Run: headless pygame with SDL's dummy video driver; simulated clock (each Clock.tick advances the game by its frame time, no real sleeping); random seed 0; keys injected as events and as key.get_pressed() state; mouse plan: one left click at the window centre at the start of phase 2, then a move to the lower-right quarter at the start of phase 3.
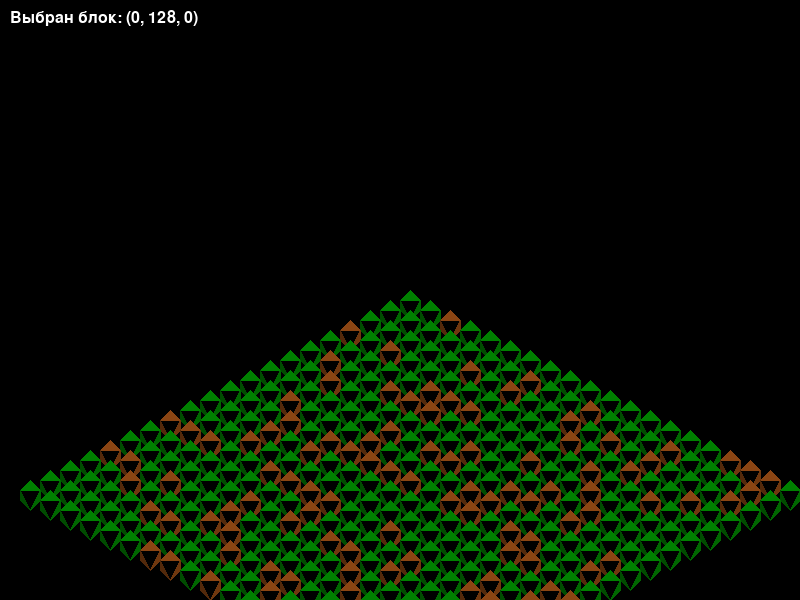
Frame 1 of 4 · flips 1–60 · no input
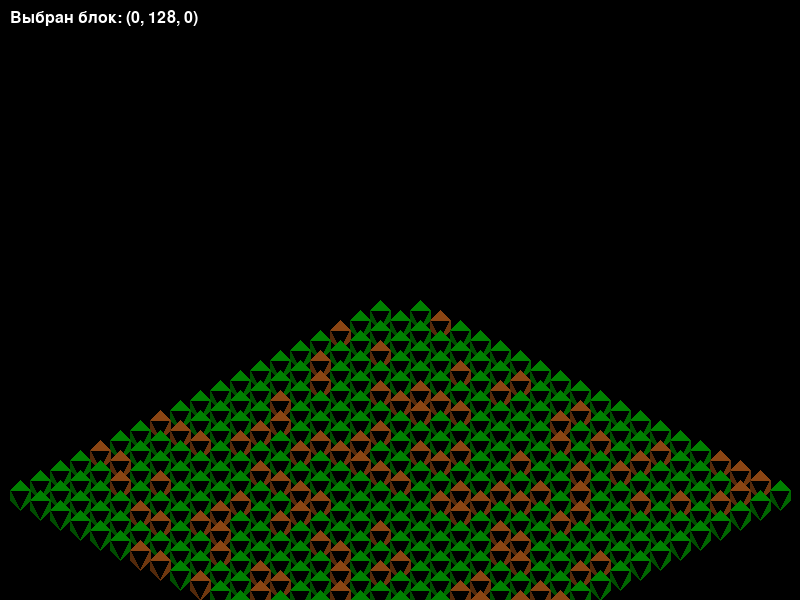
Frame 2 of 4 · flips 61–180 · clicked the window centre · tapped SPACE, RETURN · held RIGHT (→), D
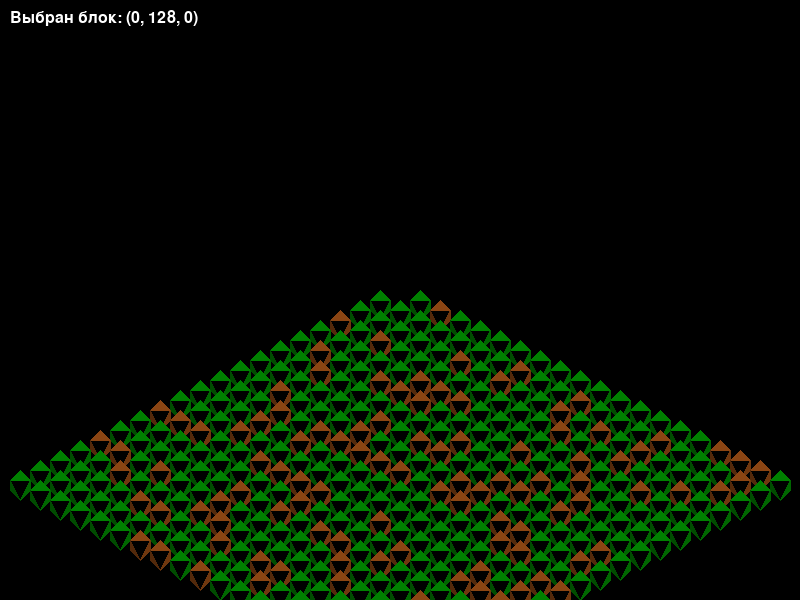
Frame 3 of 4 · flips 181–300 · moved the mouse to the lower-right quarter · held DOWN (↓), S
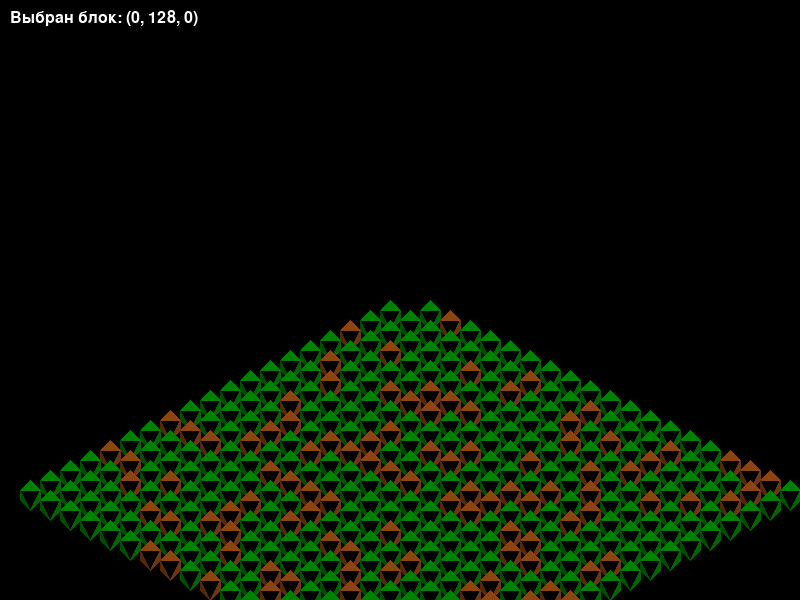
Frame 4 of 4 · flips 301–420 · held LEFT (←), A, UP (↑), W

The pygame program that drew these frames:

import pygame
import random
import math

# Инициализация Pygame
pygame.init()

# Размеры окна
SCREEN_WIDTH = 800
SCREEN_HEIGHT = 600
screen = pygame.display.set_mode((SCREEN_WIDTH, SCREEN_HEIGHT))
pygame.display.set_caption("Простой Minecraft на Python")

# Цвета
BLACK = (0, 0, 0)
WHITE = (255, 255, 255)
GREEN = (0, 128, 0)
BROWN = (139, 69, 19)
GRAY = (128, 128, 128)
BLUE = (0, 0, 255)
RED = (255, 0, 0)
YELLOW = (255, 255, 0)

# Параметры мира
WORLD_WIDTH = 20
WORLD_HEIGHT = 20
BLOCK_SIZE = 20

# Класс блока
class Block:
    def __init__(self, x, y, z, color):
        self.x = x
        self.y = y
        self.z = z
        self.color = color

# Генерация мира
world = []
for x in range(WORLD_WIDTH):
    for y in range(WORLD_HEIGHT):
        if random.random() > 0.3:
            world.append(Block(x, y, 0, GREEN))  # Трава
        else:
            world.append(Block(x, y, 0, BROWN))  # Земля

# Камера
camera_x = 0
camera_y = 0

# Блоки для постройки
block_colors = [GREEN, BROWN, GRAY, BLUE, RED, YELLOW]
selected_block_color = block_colors[0]

# Функция для преобразования 3D-координат в 2D-экранные
def project_3d_to_2d(x, y, z):
    # Изометрическая проекция
    screen_x = (x - y) * BLOCK_SIZE + SCREEN_WIDTH // 2 - camera_x
    screen_y = (x + y) * BLOCK_SIZE // 2 - z * BLOCK_SIZE + SCREEN_HEIGHT // 2 - camera_y
    return (int(screen_x), int(screen_y))

# Функция для рисования блока
def draw_block(block):
    x, y = project_3d_to_2d(block.x, block.y, block.z)
    
    # Верхняя грань
    points_top = [
        (x, y),
        (x + BLOCK_SIZE, y),
        (x + BLOCK_SIZE // 2, y - BLOCK_SIZE // 2)
    ]
    pygame.draw.polygon(screen, block.color, points_top)
    
    # Правая грань
    points_right = [
        (x + BLOCK_SIZE, y),
        (x + BLOCK_SIZE, y + BLOCK_SIZE // 2),
        (x + BLOCK_SIZE // 2, y + BLOCK_SIZE)
    ]
    darker_color = tuple(int(c * 0.8) for c in block.color)
    pygame.draw.polygon(screen, darker_color, points_right)
    
    # Левая грань
    points_left = [
        (x, y),
        (x + BLOCK_SIZE // 2, y + BLOCK_SIZE),
        (x, y + BLOCK_SIZE // 2)
    ]
    darker_color = tuple(int(c * 0.6) for c in block.color)
    pygame.draw.polygon(screen, darker_color, points_left)

# Основной игровой цикл
clock = pygame.time.Clock()
running = True

while running:
    for event in pygame.event.get():
        if event.type == pygame.QUIT:
            running = False
        
        # Движение камеры
        if event.type == pygame.KEYDOWN:
            if event.key == pygame.K_LEFT:
                camera_x -= 10
            if event.key == pygame.K_RIGHT:
                camera_x += 10
            if event.key == pygame.K_UP:
                camera_y -= 10
            if event.key == pygame.K_DOWN:
                camera_y += 10
        
        # Установка блока
        if event.type == pygame.MOUSEBUTTONDOWN:
            if event.button == 1:  # Левая кнопка мыши - разрушение
                mouse_x, mouse_y = pygame.mouse.get_pos()
                # Упрощенное определение блока под курсором
                for block in world:
                    bx, by = project_3d_to_2d(block.x, block.y, block.z)
                    if abs(mouse_x - bx) < BLOCK_SIZE and abs(mouse_y - by) < BLOCK_SIZE:
                        world.remove(block)
                        break
            if event.button == 3:  # Правая кнопка мыши - постройка
                mouse_x, mouse_y = pygame.mouse.get_pos()
                # Упрощенное определение позиции для нового блока
                new_x = int((mouse_x - SCREEN_WIDTH // 2 + camera_x) / BLOCK_SIZE + (mouse_y - SCREEN_HEIGHT // 2 + camera_y) / BLOCK_SIZE)
                new_y = int((mouse_y - SCREEN_HEIGHT // 2 + camera_y) / BLOCK_SIZE - (mouse_x - SCREEN_WIDTH // 2 + camera_x) / BLOCK_SIZE)
                
                # Проверка, нет ли уже блока в этой позиции
                block_exists = False
                for block in world:
                    if block.x == new_x and block.y == new_y and block.z == 0:
                        block_exists = True
                        break
                
                if not block_exists:
                    world.append(Block(new_x, new_y, 0, selected_block_color))
        
        # Смена блока
        if event.type == pygame.KEYDOWN:
            if event.key == pygame.K_1:
                selected_block_color = block_colors[0]
            if event.key == pygame.K_2:
                selected_block_color = block_colors[1]
            if event.key == pygame.K_3:
                selected_block_color = block_colors[2]
            if event.key == pygame.K_4:
                selected_block_color = block_colors[3]
            if event.key == pygame.K_5:
                selected_block_color = block_colors[4]
            if event.key == pygame.K_6:
                selected_block_color = block_colors[5]

    # Очистка экрана
    screen.fill(BLACK)
    
    # Рисование всех блоков
    for block in world:
        draw_block(block)
    
    # Отображение выбранного блока
    font = pygame.font.Font(None, 24)
    text = font.render(f"Выбран блок: {selected_block_color}", True, WHITE)
    screen.blit(text, (10, 10))
    
    # Обновление экрана
    pygame.display.flip()
    
    # Контроль частоты кадров
    clock.tick(60)

pygame.quit()
